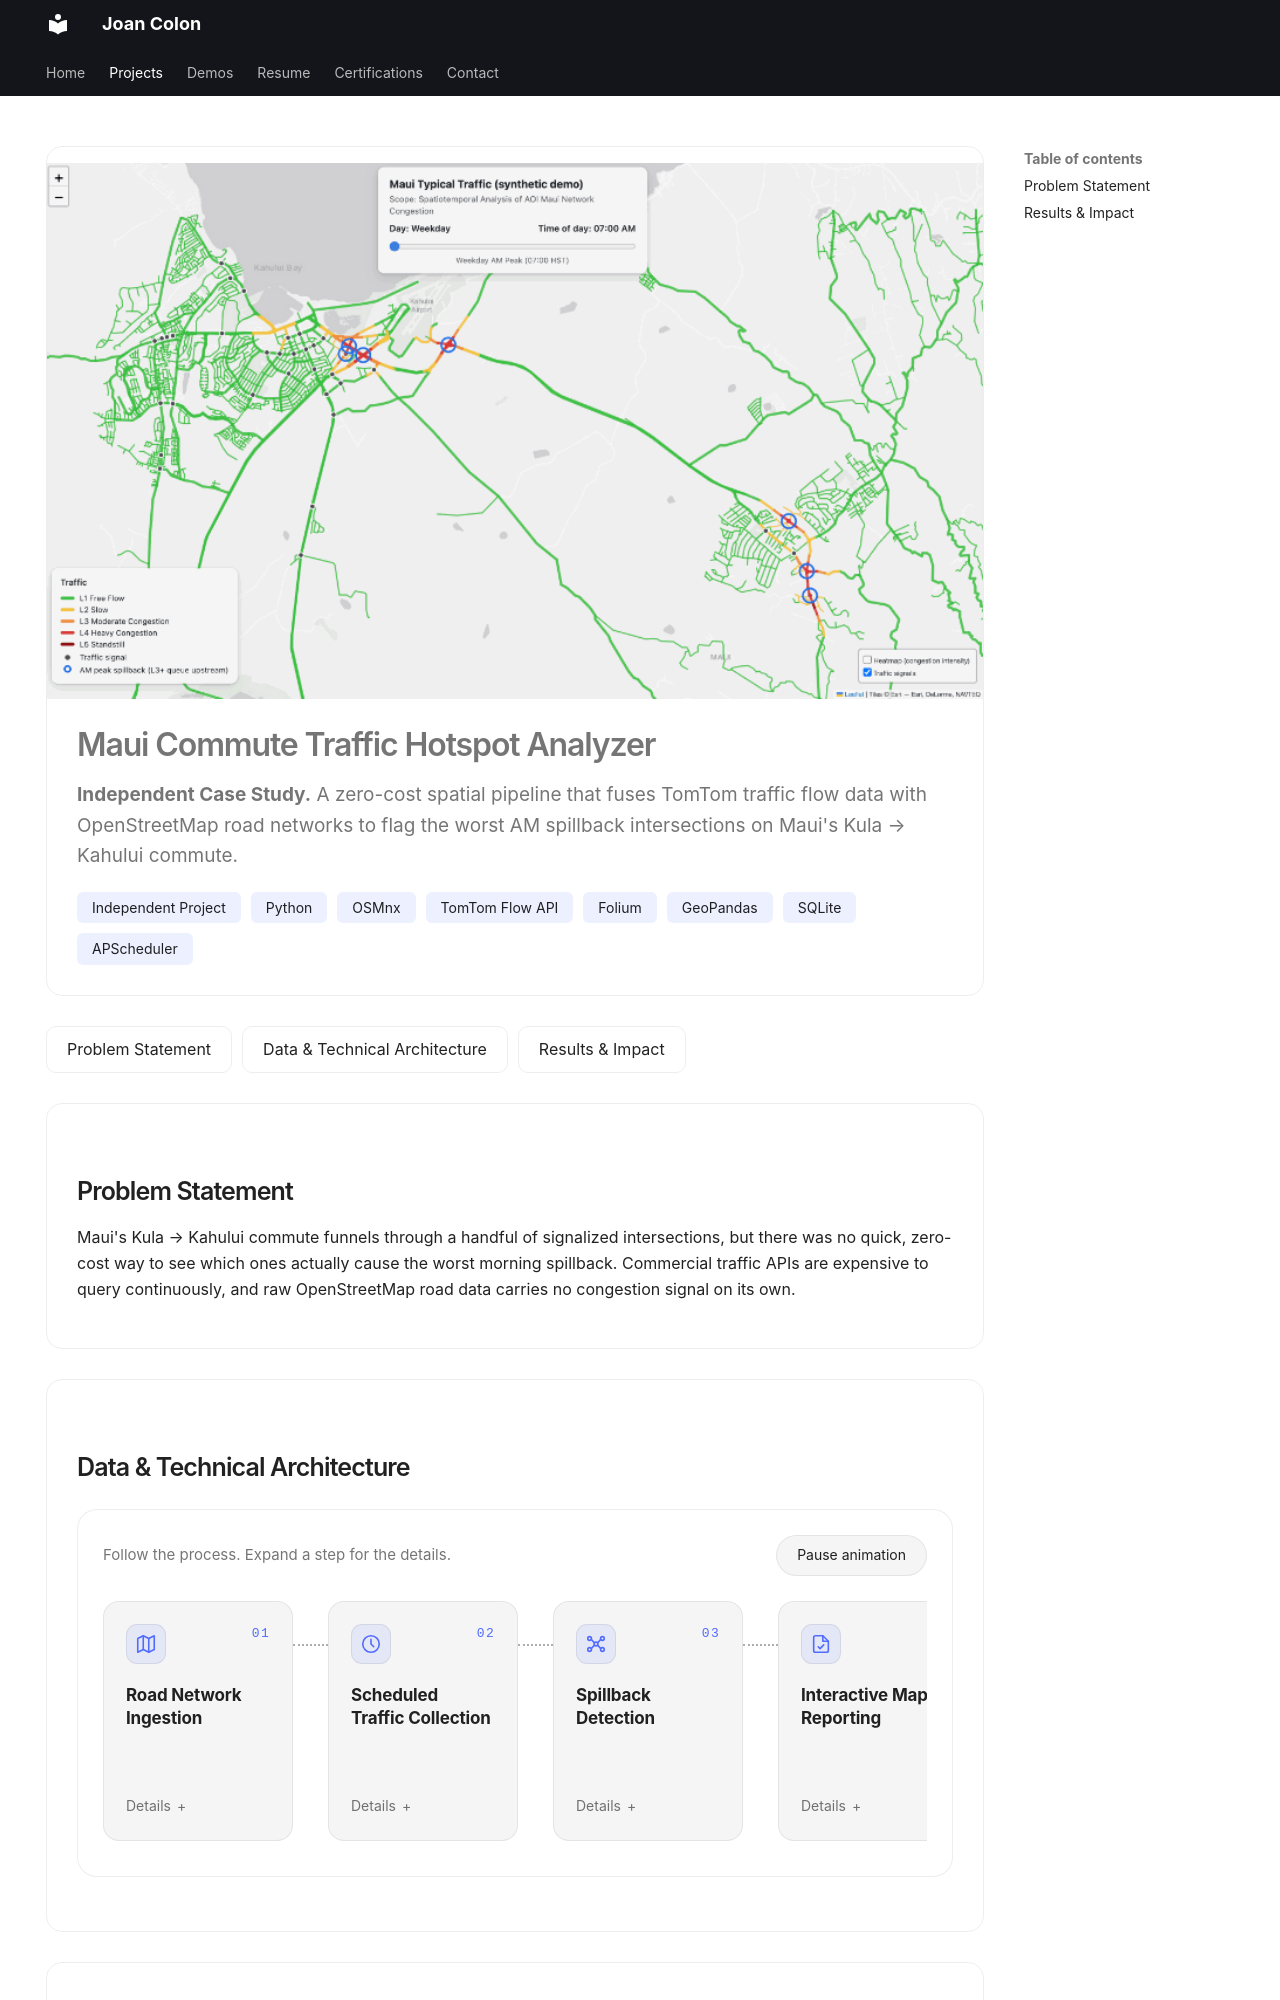

repository: jcmanuco6/jcmanuco6.github.io · page: projects/maui-traffic-hotspot/index.html · generator: mkdocs

---
hide:
  - navigation
---

<div class="project-hero" markdown>

![Maui commute traffic hotspot map, time-of-day slider animating through congestion levels](../assets/gif/animation-gif-maui-traffic.gif)

# Maui Commute Traffic Hotspot Analyzer

<p class="project-subtitle"><strong>Independent Case Study.</strong> A zero-cost spatial pipeline that fuses TomTom traffic flow data with OpenStreetMap road networks to flag the worst AM spillback intersections on Maui's Kula → Kahului commute.</p>

<ul class="chips">
<li>Independent Project</li>
<li>Python</li>
<li>OSMnx</li>
<li>TomTom Flow API</li>
<li>Folium</li>
<li>GeoPandas</li>
<li>SQLite</li>
<li>APScheduler</li>
</ul>

</div>

<nav class="section-nav">
<a href="#problem-statement">Problem Statement</a>
<a href="#data-technical-architecture">Data &amp; Technical Architecture</a>
<a href="#results-impact">Results &amp; Impact</a>
</nav>

<div class="case-section" markdown>
